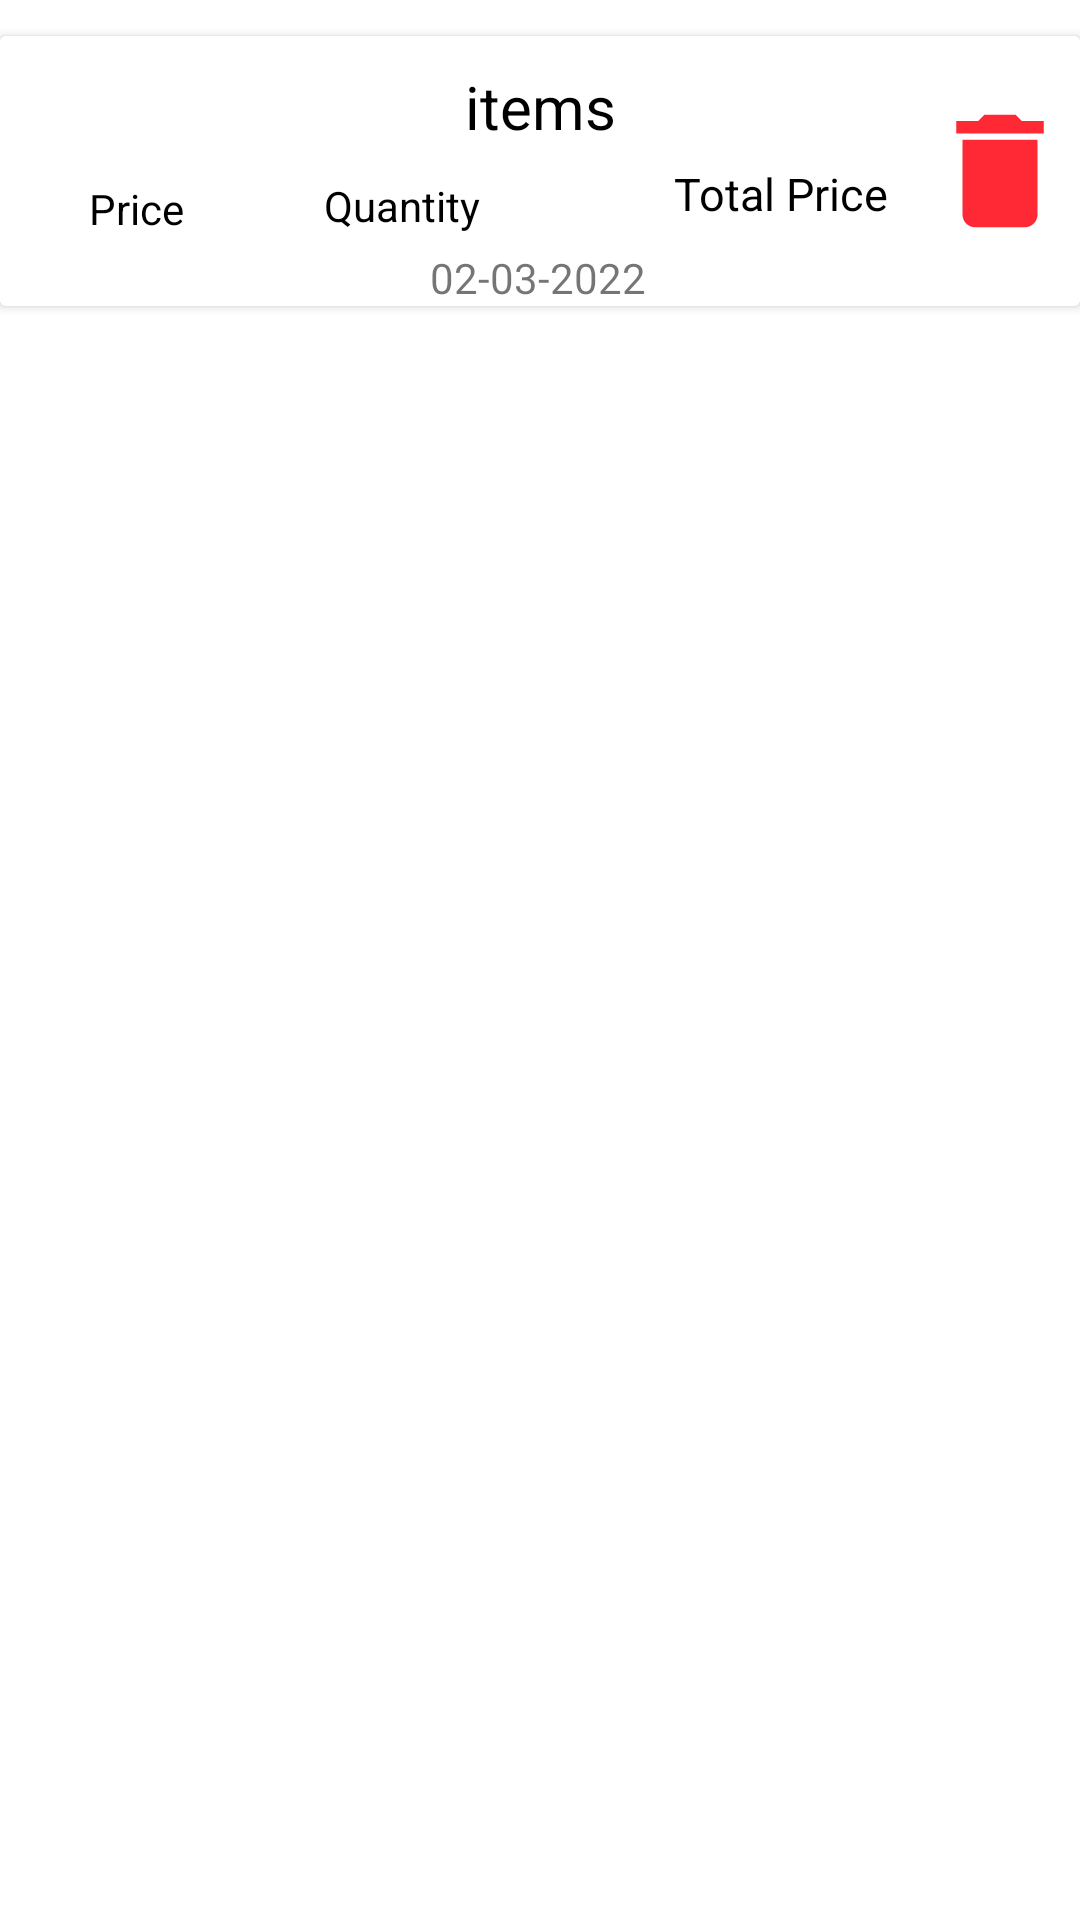

Write the Android layout XML for this screen, with the resource values it uses.
<!-- AndroidManifest.xml: application theme Theme.ASS_MaiHula -->
<!-- res/layout/items.xml -->
<?xml version="1.0" encoding="utf-8"?>
<LinearLayout
    xmlns:android="http://schemas.android.com/apk/res/android"
    xmlns:app="http://schemas.android.com/apk/res-auto"
    xmlns:tools="http://schemas.android.com/tools"
    android:layout_width="match_parent"
    android:layout_height="wrap_content"
    android:id="@+id/mainLayout">
    <androidx.cardview.widget.CardView
        android:layout_width="match_parent"
        android:layout_height="wrap_content"
        android:layout_marginTop="12dp">

        <androidx.constraintlayout.widget.ConstraintLayout
            android:layout_width="match_parent"
            android:layout_height="match_parent"
            android:background="@color/white">


            <TextView
                android:id="@+id/items1"
                android:layout_width="wrap_content"
                android:layout_height="wrap_content"
                android:padding="10dp"
                android:text="items"
                android:textColor="#000000"
                android:textSize="20sp"
                app:layout_constraintEnd_toEndOf="parent"
                app:layout_constraintHorizontal_bias="0.501"
                app:layout_constraintStart_toStartOf="parent"
                app:layout_constraintTop_toTopOf="parent" />

            <TextView
                android:id="@+id/date"
                android:layout_width="wrap_content"
                android:layout_height="wrap_content"
                android:layout_marginTop="24dp"
                android:text="02-03-2022"
                app:layout_constraintEnd_toEndOf="parent"
                app:layout_constraintHorizontal_bias="0.498"
                app:layout_constraintStart_toStartOf="parent"
                app:layout_constraintTop_toBottomOf="@+id/items1" />

            <TextView
                android:id="@+id/qtty"
                android:layout_width="wrap_content"
                android:layout_height="wrap_content"
                android:layout_marginStart="108dp"
                android:layout_marginLeft="108dp"
                android:text="Quantity"
                android:textColor="#000000"
                app:layout_constraintBottom_toTopOf="@+id/date"
                app:layout_constraintStart_toStartOf="parent"
                app:layout_constraintTop_toBottomOf="@+id/items1"
                app:layout_constraintVertical_bias="0.0" />

            <TextView
                android:id="@+id/price"
                android:layout_width="32dp"
                android:layout_height="22dp"
                android:layout_marginBottom="20dp"
                android:text="Price"
                android:textColor="#000000"
                app:layout_constraintBottom_toBottomOf="parent"
                app:layout_constraintEnd_toStartOf="@+id/qtty"
                app:layout_constraintHorizontal_bias="0.392"
                app:layout_constraintStart_toStartOf="parent" />

            <TextView
                android:id="@+id/Tprice"
                android:layout_width="wrap_content"
                android:layout_height="wrap_content"
                android:padding="10dp"
                android:text="Total Price"
                android:textColor="#000000"
                android:textSize="15sp"
                app:layout_constraintBottom_toBottomOf="parent"
                app:layout_constraintEnd_toEndOf="parent"
                app:layout_constraintHorizontal_bias="0.503"
                app:layout_constraintStart_toEndOf="@+id/qtty"
                app:layout_constraintTop_toTopOf="parent"
                app:layout_constraintVertical_bias="0.652" />

            <ImageView
                android:id="@+id/image_delete"
                android:layout_width="50dp"
                android:layout_height="50dp"
                android:layout_marginTop="20dp"
                android:src="@drawable/ic_baseline_delete_24"
                app:layout_constraintEnd_toEndOf="parent"
                app:layout_constraintHorizontal_bias="0.619"
                app:layout_constraintStart_toEndOf="@+id/Tprice"
                app:layout_constraintTop_toTopOf="parent" />

        </androidx.constraintlayout.widget.ConstraintLayout>
    </androidx.cardview.widget.CardView>

</LinearLayout>
<!-- resources referenced by this layout -->
<resources>
  <!-- drawable ic_baseline_delete_24 (drawable) -->
  <vector android:height="24dp" android:tint="#FF2835"
      android:viewportHeight="24" android:viewportWidth="24"
      android:width="24dp" xmlns:android="http://schemas.android.com/apk/res/android">
      <path android:fillColor="@android:color/white" android:pathData="M6,19c0,1.1 0.9,2 2,2h8c1.1,0 2,-0.9 2,-2V7H6v12zM19,4h-3.5l-1,-1h-5l-1,1H5v2h14V4z"/>
  </vector>
  <style name="Theme.ASS_MaiHula" parent="Theme.MaterialComponents.DayNight.NoActionBar">
          
          <item name="colorPrimary">@color/purple_500</item>
          <item name="colorPrimaryVariant">@color/purple_700</item>
          <item name="colorOnPrimary">@color/white</item>
          
          <item name="colorSecondary">@color/teal_200</item>
          <item name="colorSecondaryVariant">@color/teal_700</item>
          <item name="colorOnSecondary">@color/black</item>
          
          <item name="android:statusBarColor" tools:targetApi="l">?attr/colorPrimaryVariant</item>
          
      </style>
  <!-- not gathered from this repository: default colours our renderer supplied (Android Studio template values) -->
  <color name="purple_500">#FF6200EE</color>
  <color name="purple_700">#FF3700B3</color>
  <color name="teal_200">#FF03DAC5</color>
  <color name="teal_700">#FF018786</color>
  <color name="black">#FF000000</color>
  <color name="white">#FFFFFFFF</color>
</resources>
